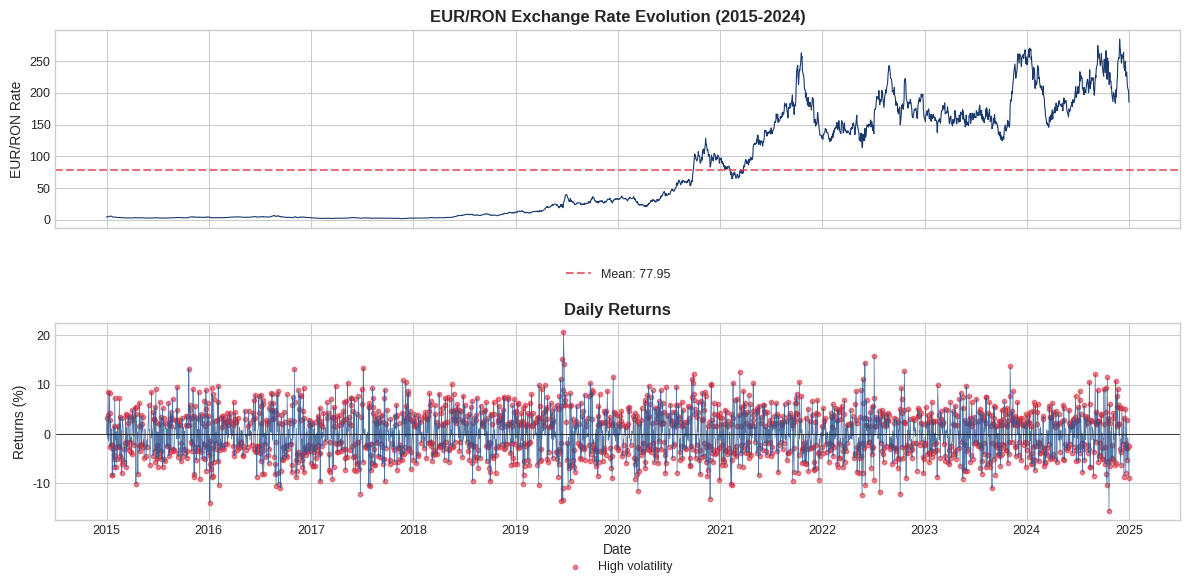

Reproduce this figure in Python. (Note: this script raises an exception after producing the figure.)
#!/usr/bin/env python3
"""
Generate new charts for Chapter 8: Modern Extensions
EUR/RON example, LSTM training, RF feature importance
"""

import numpy as np
import pandas as pd
import matplotlib.pyplot as plt
import matplotlib
matplotlib.use('Agg')

# Style settings
plt.style.use('seaborn-v0_8-whitegrid')
MAIN_BLUE = '#1A3A6E'
ACCENT_BLUE = '#2A528C'
IDA_RED = '#DC3545'
FOREST = '#2E7D32'
AMBER = '#B5853F'

def set_style():
    plt.rcParams['font.size'] = 10
    plt.rcParams['axes.titlesize'] = 12
    plt.rcParams['axes.labelsize'] = 10
    plt.rcParams['xtick.labelsize'] = 9
    plt.rcParams['ytick.labelsize'] = 9
    plt.rcParams['legend.fontsize'] = 9
    plt.rcParams['figure.titlesize'] = 14

set_style()

# ============================================================================
# Chart 1: EUR/RON Series
# ============================================================================
def generate_eurron_series():
    """Generate simulated EUR/RON series chart"""
    np.random.seed(42)

    # Simulate EUR/RON-like series (2015-2024)
    dates = pd.date_range('2015-01-01', '2024-12-31', freq='B')
    n = len(dates)

    # Start at ~4.5, trend upward with volatility clustering
    trend = np.linspace(4.45, 4.98, n)

    # Add GARCH-like volatility
    returns = np.zeros(n)
    volatility = np.zeros(n)
    volatility[0] = 0.005

    for t in range(1, n):
        volatility[t] = 0.0001 + 0.1 * returns[t-1]**2 + 0.85 * volatility[t-1]
        returns[t] = np.random.normal(0, np.sqrt(volatility[t]))

    # Cumulate returns to get price
    price = trend * np.exp(np.cumsum(returns))

    # Create DataFrame
    df = pd.DataFrame({'EURRON': price, 'Returns': returns * 100}, index=dates)

    # Plot
    fig, axes = plt.subplots(2, 1, figsize=(12, 6), sharex=True)

    # Price
    axes[0].plot(df.index, df['EURRON'], color=MAIN_BLUE, linewidth=0.8)
    axes[0].set_ylabel('EUR/RON Rate')
    axes[0].set_title('EUR/RON Exchange Rate Evolution (2015-2024)', fontweight='bold')
    axes[0].axhline(y=df['EURRON'].mean(), color=IDA_RED, linestyle='--',
                    alpha=0.7, label=f'Mean: {df["EURRON"].mean():.2f}')
    axes[0].legend(loc='upper center', bbox_to_anchor=(0.5, -0.15), frameon=False)

    # Returns
    axes[1].plot(df.index, df['Returns'], color=ACCENT_BLUE, linewidth=0.5, alpha=0.8)
    axes[1].axhline(y=0, color='black', linewidth=0.5)
    axes[1].set_ylabel('Returns (%)')
    axes[1].set_xlabel('Date')
    axes[1].set_title('Daily Returns', fontweight='bold')

    # Highlight volatility clusters
    high_vol = df['Returns'].abs() > 1.5
    axes[1].scatter(df.index[high_vol], df['Returns'][high_vol],
                   color=IDA_RED, s=10, alpha=0.6, label='High volatility')
    axes[1].legend(loc='upper center', bbox_to_anchor=(0.5, -0.15), frameon=False)

    plt.tight_layout()
    plt.savefig('charts/ch8_eurron_series.pdf', dpi=150, bbox_inches='tight')
    plt.close()
    print("Generated: ch8_eurron_series.pdf")

# ============================================================================
# Chart 2: LSTM Training Curves
# ============================================================================
def generate_lstm_training():
    """Generate LSTM training curves"""
    np.random.seed(42)

    epochs = np.arange(1, 51)

    # Simulate training loss (decreasing with noise)
    train_loss = 0.5 * np.exp(-0.08 * epochs) + 0.02 + np.random.normal(0, 0.005, 50)
    train_loss = np.maximum(train_loss, 0.015)

    # Validation loss (slightly higher, with more noise)
    val_loss = 0.55 * np.exp(-0.07 * epochs) + 0.025 + np.random.normal(0, 0.008, 50)
    val_loss = np.maximum(val_loss, 0.02)

    fig, axes = plt.subplots(1, 2, figsize=(12, 4))

    # Loss curves
    axes[0].plot(epochs, train_loss, color=MAIN_BLUE, linewidth=2, label='Training Loss')
    axes[0].plot(epochs, val_loss, color=IDA_RED, linewidth=2, label='Validation Loss')
    axes[0].set_xlabel('Epoch')
    axes[0].set_ylabel('Loss (MSE)')
    axes[0].set_title('LSTM Learning Curve', fontweight='bold')
    axes[0].legend(loc='upper center', bbox_to_anchor=(0.5, -0.15), frameon=False)
    axes[0].set_xlim(1, 50)

    # Learning rate effect (simulated)
    lr_epochs = np.arange(1, 51)
    lr_fast = 0.5 * np.exp(-0.15 * lr_epochs) + 0.03
    lr_medium = 0.5 * np.exp(-0.08 * lr_epochs) + 0.02
    lr_slow = 0.5 * np.exp(-0.03 * lr_epochs) + 0.025

    axes[1].plot(lr_epochs, lr_fast, color=IDA_RED, linewidth=2, label='LR=0.01 (fast)')
    axes[1].plot(lr_epochs, lr_medium, color=MAIN_BLUE, linewidth=2, label='LR=0.001 (optimal)')
    axes[1].plot(lr_epochs, lr_slow, color=FOREST, linewidth=2, label='LR=0.0001 (slow)')
    axes[1].set_xlabel('Epoch')
    axes[1].set_ylabel('Loss (MSE)')
    axes[1].set_title('Learning Rate Effect', fontweight='bold')
    axes[1].legend(loc='upper center', bbox_to_anchor=(0.5, -0.15), frameon=False)
    axes[1].set_xlim(1, 50)

    plt.tight_layout()
    plt.savefig('charts/ch8_lstm_training.pdf', dpi=150, bbox_inches='tight')
    plt.close()
    print("Generated: ch8_lstm_training.pdf")

# ============================================================================
# Chart 3: Random Forest Feature Importance
# ============================================================================
def generate_rf_feature_importance():
    """Generate RF feature importance chart"""

    features = ['lag_1', 'lag_2', 'rolling_std_5', 'lag_3', 'rolling_mean_5',
                'lag_4', 'lag_5', 'rolling_mean_20', 'dayofweek', 'month']
    importance = [0.28, 0.18, 0.15, 0.10, 0.08, 0.06, 0.05, 0.04, 0.03, 0.03]

    # Sort by importance
    sorted_idx = np.argsort(importance)

    fig, ax = plt.subplots(figsize=(10, 5))

    colors = [MAIN_BLUE if imp > 0.1 else ACCENT_BLUE for imp in np.array(importance)[sorted_idx]]

    bars = ax.barh([features[i] for i in sorted_idx],
                   [importance[i] for i in sorted_idx],
                   color=colors, edgecolor='white', linewidth=0.5)

    ax.set_xlabel('Importance')
    ax.set_title('Random Forest Feature Importance', fontweight='bold')

    # Add value labels
    for bar, val in zip(bars, [importance[i] for i in sorted_idx]):
        ax.text(val + 0.005, bar.get_y() + bar.get_height()/2,
                f'{val:.2f}', va='center', fontsize=9)

    ax.set_xlim(0, 0.35)

    plt.tight_layout()
    plt.savefig('charts/ch8_rf_feature_importance.pdf', dpi=150, bbox_inches='tight')
    plt.close()
    print("Generated: ch8_rf_feature_importance.pdf")

# ============================================================================
# Main
# ============================================================================
if __name__ == '__main__':
    print("Generating Chapter 8 new charts...")
    generate_eurron_series()
    generate_lstm_training()
    generate_rf_feature_importance()
    print("Done!")
